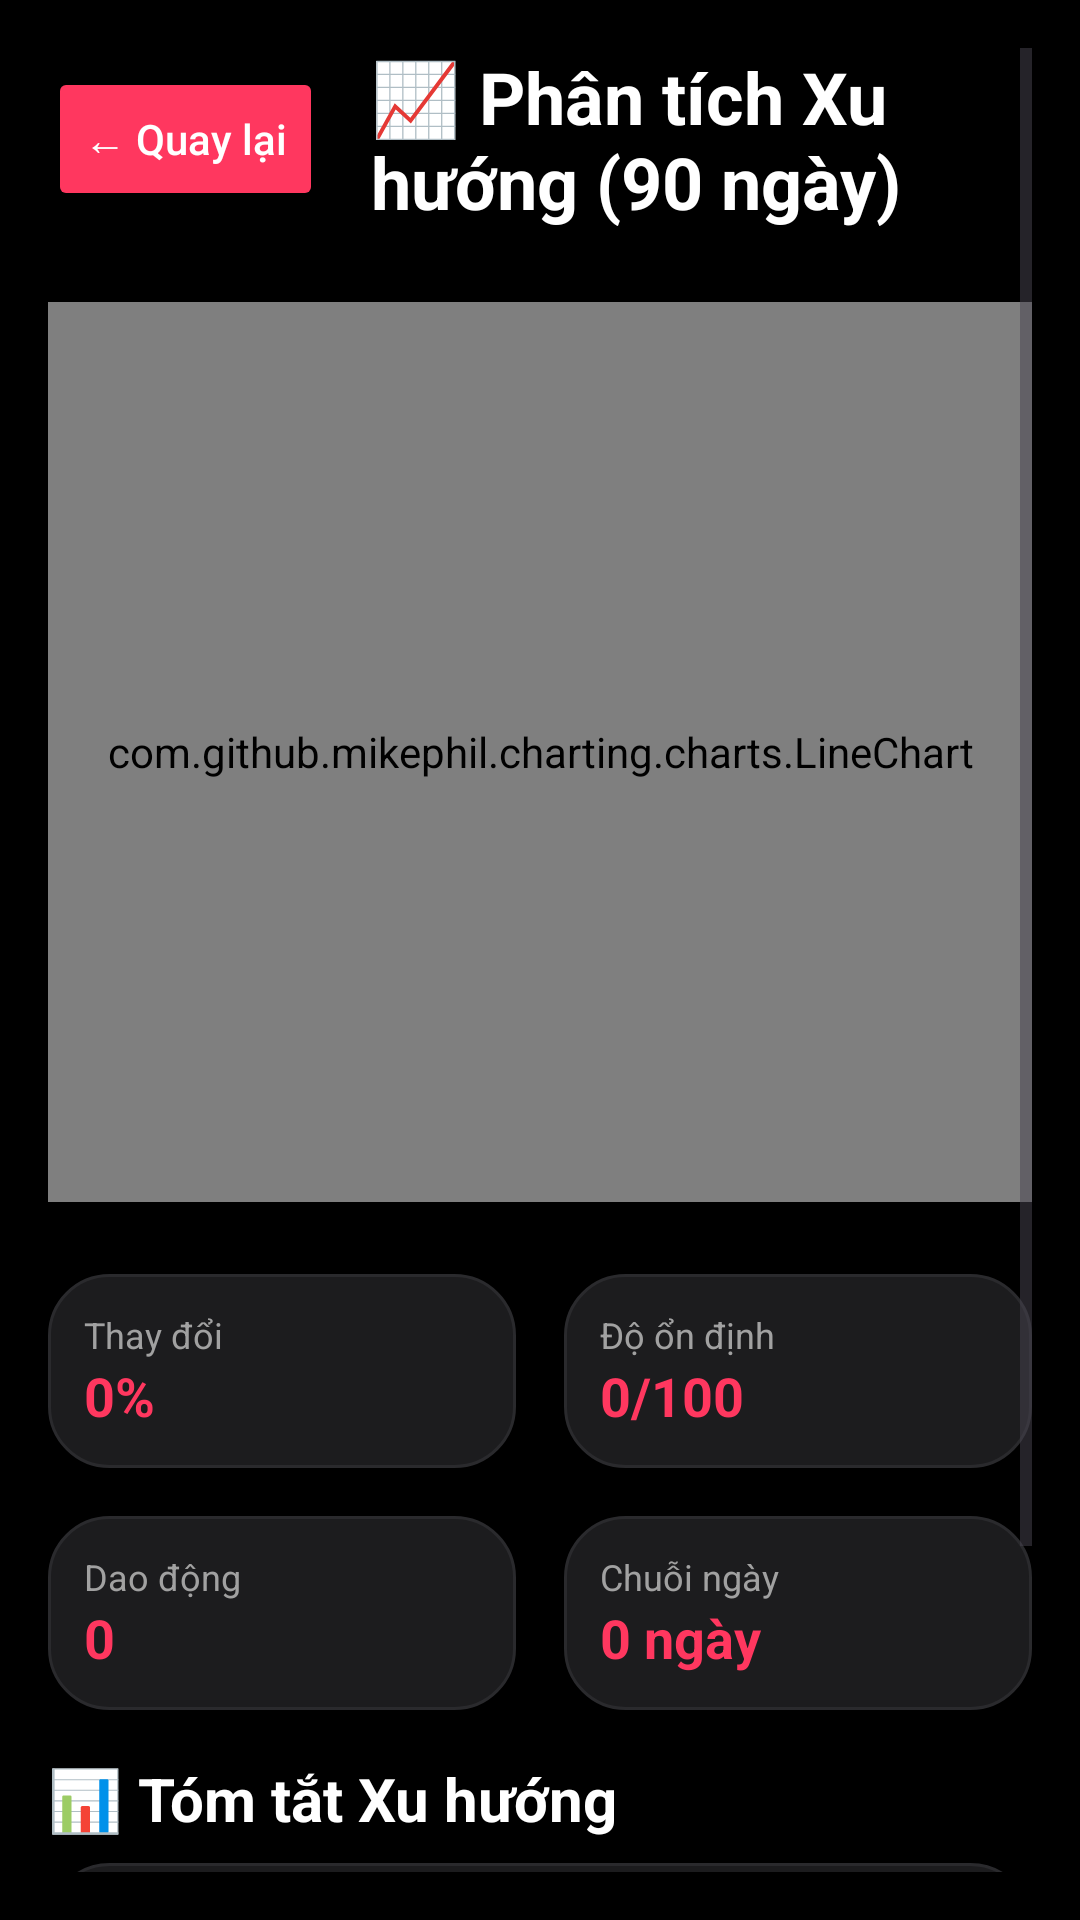

The Android layout XML behind this screen, and the referenced resources:
<!-- AndroidManifest.xml: application theme Theme.App_the_duc -->
<!-- res/layout/activity_trend.xml -->
<?xml version="1.0" encoding="utf-8"?>
<ScrollView xmlns:android="http://schemas.android.com/apk/res/android"
    android:layout_width="match_parent"
    android:layout_height="match_parent"
    android:background="@color/background_dark"
    android:padding="16dp">

    <LinearLayout
        android:orientation="vertical"
        android:layout_width="match_parent"
        android:layout_height="wrap_content">

        
        <LinearLayout
            android:orientation="horizontal"
            android:layout_width="match_parent"
            android:layout_height="wrap_content"
            android:gravity="center_vertical"
            android:layout_marginBottom="24dp">

            <Button
                android:id="@+id/btnBack"
                android:text="← Quay lại"
                android:textAllCaps="false"
                android:textColor="#FFFFFF"
                android:backgroundTint="@color/accent_red"
                android:layout_width="wrap_content"
                android:layout_height="wrap_content" />

            <TextView
                android:text="📈 Phân tích Xu hướng (90 ngày)"
                android:textSize="24sp"
                android:textColor="@color/text_primary"
                android:textStyle="bold"
                android:layout_width="0dp"
                android:layout_height="wrap_content"
                android:layout_weight="1"
                android:layout_marginStart="16dp" />
        </LinearLayout>

        
        <com.github.mikephil.charting.charts.LineChart
            android:id="@+id/lineChart"
            android:layout_width="match_parent"
            android:layout_height="300dp"
            android:layout_marginBottom="24dp"
            android:background="@drawable/card_bg" />

        
        <LinearLayout
            android:orientation="horizontal"
            android:layout_width="match_parent"
            android:layout_height="wrap_content"
            android:layout_marginBottom="16dp">

            <LinearLayout
                android:orientation="vertical"
                android:layout_width="0dp"
                android:layout_height="wrap_content"
                android:layout_weight="1"
                android:background="@drawable/card_bg"
                android:padding="12dp"
                android:layout_marginEnd="8dp">

                <TextView
                    android:text="Thay đổi"
                    android:textSize="12sp"
                    android:textColor="@color/text_secondary"
                    android:layout_width="wrap_content"
                    android:layout_height="wrap_content" />

                <TextView
                    android:id="@+id/txtPercentChange"
                    android:text="0%"
                    android:textSize="18sp"
                    android:textColor="@color/accent_red"
                    android:textStyle="bold"
                    android:layout_width="wrap_content"
                    android:layout_height="wrap_content" />
            </LinearLayout>

            <LinearLayout
                android:orientation="vertical"
                android:layout_width="0dp"
                android:layout_height="wrap_content"
                android:layout_weight="1"
                android:background="@drawable/card_bg"
                android:padding="12dp"
                android:layout_marginStart="8dp">

                <TextView
                    android:text="Độ ổn định"
                    android:textSize="12sp"
                    android:textColor="@color/text_secondary"
                    android:layout_width="wrap_content"
                    android:layout_height="wrap_content" />

                <TextView
                    android:id="@+id/txtConsistency"
                    android:text="0/100"
                    android:textSize="18sp"
                    android:textColor="@color/accent_red"
                    android:textStyle="bold"
                    android:layout_width="wrap_content"
                    android:layout_height="wrap_content" />
            </LinearLayout>
        </LinearLayout>

        <LinearLayout
            android:orientation="horizontal"
            android:layout_width="match_parent"
            android:layout_height="wrap_content"
            android:layout_marginBottom="16dp">

            <LinearLayout
                android:orientation="vertical"
                android:layout_width="0dp"
                android:layout_height="wrap_content"
                android:layout_weight="1"
                android:background="@drawable/card_bg"
                android:padding="12dp"
                android:layout_marginEnd="8dp">

                <TextView
                    android:text="Dao động"
                    android:textSize="12sp"
                    android:textColor="@color/text_secondary"
                    android:layout_width="wrap_content"
                    android:layout_height="wrap_content" />

                <TextView
                    android:id="@+id/txtVolatility"
                    android:text="0"
                    android:textSize="18sp"
                    android:textColor="@color/accent_red"
                    android:textStyle="bold"
                    android:layout_width="wrap_content"
                    android:layout_height="wrap_content" />
            </LinearLayout>

            <LinearLayout
                android:orientation="vertical"
                android:layout_width="0dp"
                android:layout_height="wrap_content"
                android:layout_weight="1"
                android:background="@drawable/card_bg"
                android:padding="12dp"
                android:layout_marginStart="8dp">

                <TextView
                    android:text="Chuỗi ngày"
                    android:textSize="12sp"
                    android:textColor="@color/text_secondary"
                    android:layout_width="wrap_content"
                    android:layout_height="wrap_content" />

                <TextView
                    android:id="@+id/txtStreak"
                    android:text="0 ngày"
                    android:textSize="18sp"
                    android:textColor="@color/accent_red"
                    android:textStyle="bold"
                    android:layout_width="wrap_content"
                    android:layout_height="wrap_content" />
            </LinearLayout>
        </LinearLayout>

        
        <TextView
            android:text="📊 Tóm tắt Xu hướng"
            android:textSize="20sp"
            android:textColor="@color/text_primary"
            android:textStyle="bold"
            android:layout_width="wrap_content"
            android:layout_height="wrap_content"
            android:layout_marginBottom="8dp" />

        <TextView
            android:id="@+id/txtTrendSummary"
            android:text="Đang tải..."
            android:textSize="16sp"
            android:textColor="@color/text_primary"
            android:layout_width="match_parent"
            android:layout_height="wrap_content"
            android:background="@drawable/card_bg"
            android:padding="16dp"
            android:layout_marginBottom="16dp" />

        
        <TextView
            android:text="💡 Gợi ý AI"
            android:textSize="20sp"
            android:textColor="@color/text_primary"
            android:textStyle="bold"
            android:layout_width="wrap_content"
            android:layout_height="wrap_content"
            android:layout_marginBottom="8dp" />

        <TextView
            android:id="@+id/txtAIInsight"
            android:text="Đang phân tích..."
            android:textSize="16sp"
            android:textColor="@color/text_primary"
            android:layout_width="match_parent"
            android:layout_height="wrap_content"
            android:background="@drawable/card_bg"
            android:padding="16dp" />

    </LinearLayout>
</ScrollView>
<!-- resources referenced by this layout -->
<resources>
  <color name="accent_red">#FF375F</color>
  <color name="background_dark">#000000</color>
  <color name="text_primary">#FFFFFF</color>
  <color name="text_secondary">#A1A1A1</color>
  <!-- drawable card_bg (drawable) -->
  <shape xmlns:android="http://schemas.android.com/apk/res/android" android:shape="rectangle">
      <solid android:color="#1C1C1E"/>
      <stroke android:width="1dp" android:color="#2A2A2D" />
      <corners android:radius="20dp"/>
      <padding android:left="15dp" android:top="15dp" android:right="15dp" android:bottom="15dp"/>
  </shape>
  <style name="Theme.App_the_duc" parent="Base.Theme.App_the_duc" />
  <style name="Base.Theme.App_the_duc" parent="Theme.Material3.DayNight.NoActionBar">
          
          
      </style>
</resources>
